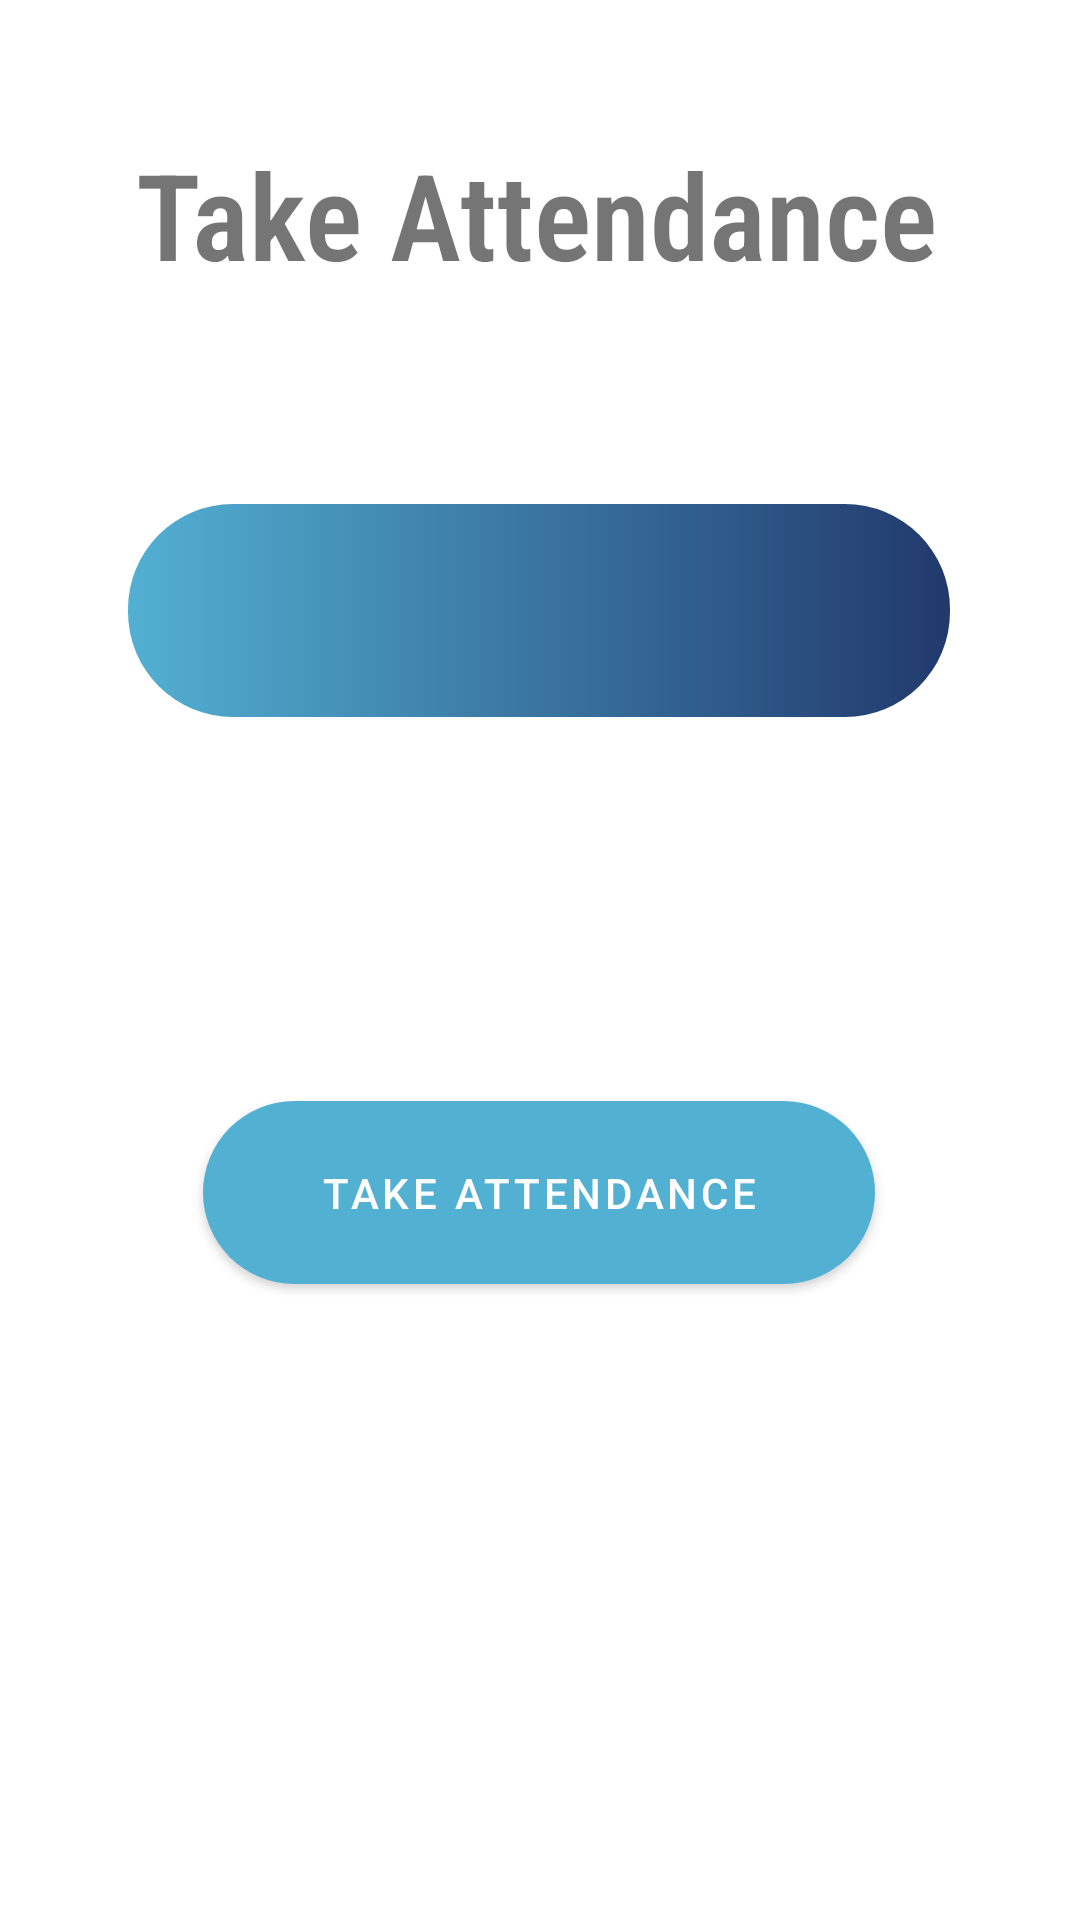

Layout XML and referenced resources for this Android screen:
<!-- AndroidManifest.xml: application theme Theme.QuickAttend -->
<!-- res/layout/activity_take_attendance.xml -->
<?xml version="1.0" encoding="utf-8"?>
<androidx.constraintlayout.widget.ConstraintLayout xmlns:android="http://schemas.android.com/apk/res/android"
    xmlns:app="http://schemas.android.com/apk/res-auto"
    xmlns:tools="http://schemas.android.com/tools"
    android:layout_width="match_parent"
    android:layout_height="match_parent"
    tools:context=".activity.TakeAttendance">

    <TextView
        android:id="@+id/textView10"
        android:layout_width="296dp"
        android:layout_height="66dp"
        android:layout_marginStart="68dp"
        android:layout_marginLeft="68dp"
        android:layout_marginEnd="68dp"
        android:layout_marginRight="68dp"
        android:fontFamily="sans-serif-condensed-light"
        android:gravity="center"
        android:text="Take Attendance"
        android:textSize="40sp"
        android:textStyle="bold"
        app:layout_constraintBottom_toBottomOf="parent"
        app:layout_constraintEnd_toEndOf="parent"
        app:layout_constraintHorizontal_bias="0.523"
        app:layout_constraintStart_toStartOf="parent"
        app:layout_constraintTop_toTopOf="parent"
        app:layout_constraintVertical_bias="0.067" />

    <Spinner
        android:id="@+id/take_attendance_branch"
        android:layout_width="274dp"
        android:layout_height="71dp"
        android:layout_marginStart="110dp"
        android:layout_marginLeft="110dp"
        android:layout_marginTop="168dp"
        android:layout_marginEnd="111dp"
        android:layout_marginRight="111dp"
        android:background="@drawable/btn_radius"
        app:layout_constraintEnd_toEndOf="parent"
        app:layout_constraintStart_toStartOf="parent"
        app:layout_constraintTop_toTopOf="parent" />

    <Spinner
        android:id="@+id/take_attendance_year"
        android:layout_width="274dp"
        android:layout_height="71dp"
        android:layout_marginStart="110dp"
        android:layout_marginLeft="110dp"
        android:layout_marginTop="72dp"
        android:layout_marginEnd="111dp"
        android:layout_marginRight="111dp"
        android:layout_marginBottom="116dp"
        android:background="@drawable/btn_radius"
        app:layout_constraintBottom_toTopOf="@+id/add_student"
        app:layout_constraintEnd_toEndOf="parent"
        app:layout_constraintHorizontal_bias="0.488"
        app:layout_constraintStart_toStartOf="parent"
        app:layout_constraintTop_toBottomOf="@+id/take_attendance_branch"
        app:layout_constraintVertical_bias="0.0" />

    <Button
        android:id="@+id/add_student"
        android:layout_width="224dp"
        android:layout_height="61dp"
        android:layout_marginBottom="212dp"
        android:text="Take Attendance"
        android:background="@drawable/btn_radius"
        app:layout_constraintBottom_toBottomOf="parent"
        app:layout_constraintEnd_toEndOf="parent"
        app:layout_constraintHorizontal_bias="0.497"
        app:layout_constraintStart_toStartOf="parent" />


</androidx.constraintlayout.widget.ConstraintLayout>
<!-- resources referenced by this layout -->
<resources>
  <!-- drawable btn_radius (drawable) -->
  <?xml version="1.0" encoding="utf-8"?>
  <shape xmlns:android="http://schemas.android.com/apk/res/android"
      android:shape="rectangle">
      <corners
          android:radius="35dp"
          />
      <gradient
          android:endColor="@color/ligh_blue"
          android:startColor="@color/dark_blue"
          />
  
  </shape>
  <style name="Theme.QuickAttend" parent="Theme.MaterialComponents.DayNight.DarkActionBar">
          
          <item name="colorPrimary">@color/dark_blue</item>
          <item name="colorPrimaryVariant">@color/ligh_blue</item>
          <item name="colorOnPrimary">@color/white</item>
          
          <item name="colorSecondary">@color/teal_200</item>
          <item name="colorSecondaryVariant">@color/teal_700</item>
          <item name="colorOnSecondary">@color/black</item>
          
          <item name="android:statusBarColor" tools:targetApi="l">?attr/colorPrimaryVariant</item>
          
      </style>
  <color name="ligh_blue">#21396C</color>
  <color name="dark_blue">#52b0d3</color>
  <color name="white">#FFFFFFFF</color>
  <color name="teal_200">#2E5098</color>
  <color name="teal_700">#FF018786</color>
  <color name="black">#FF000000</color>
</resources>
